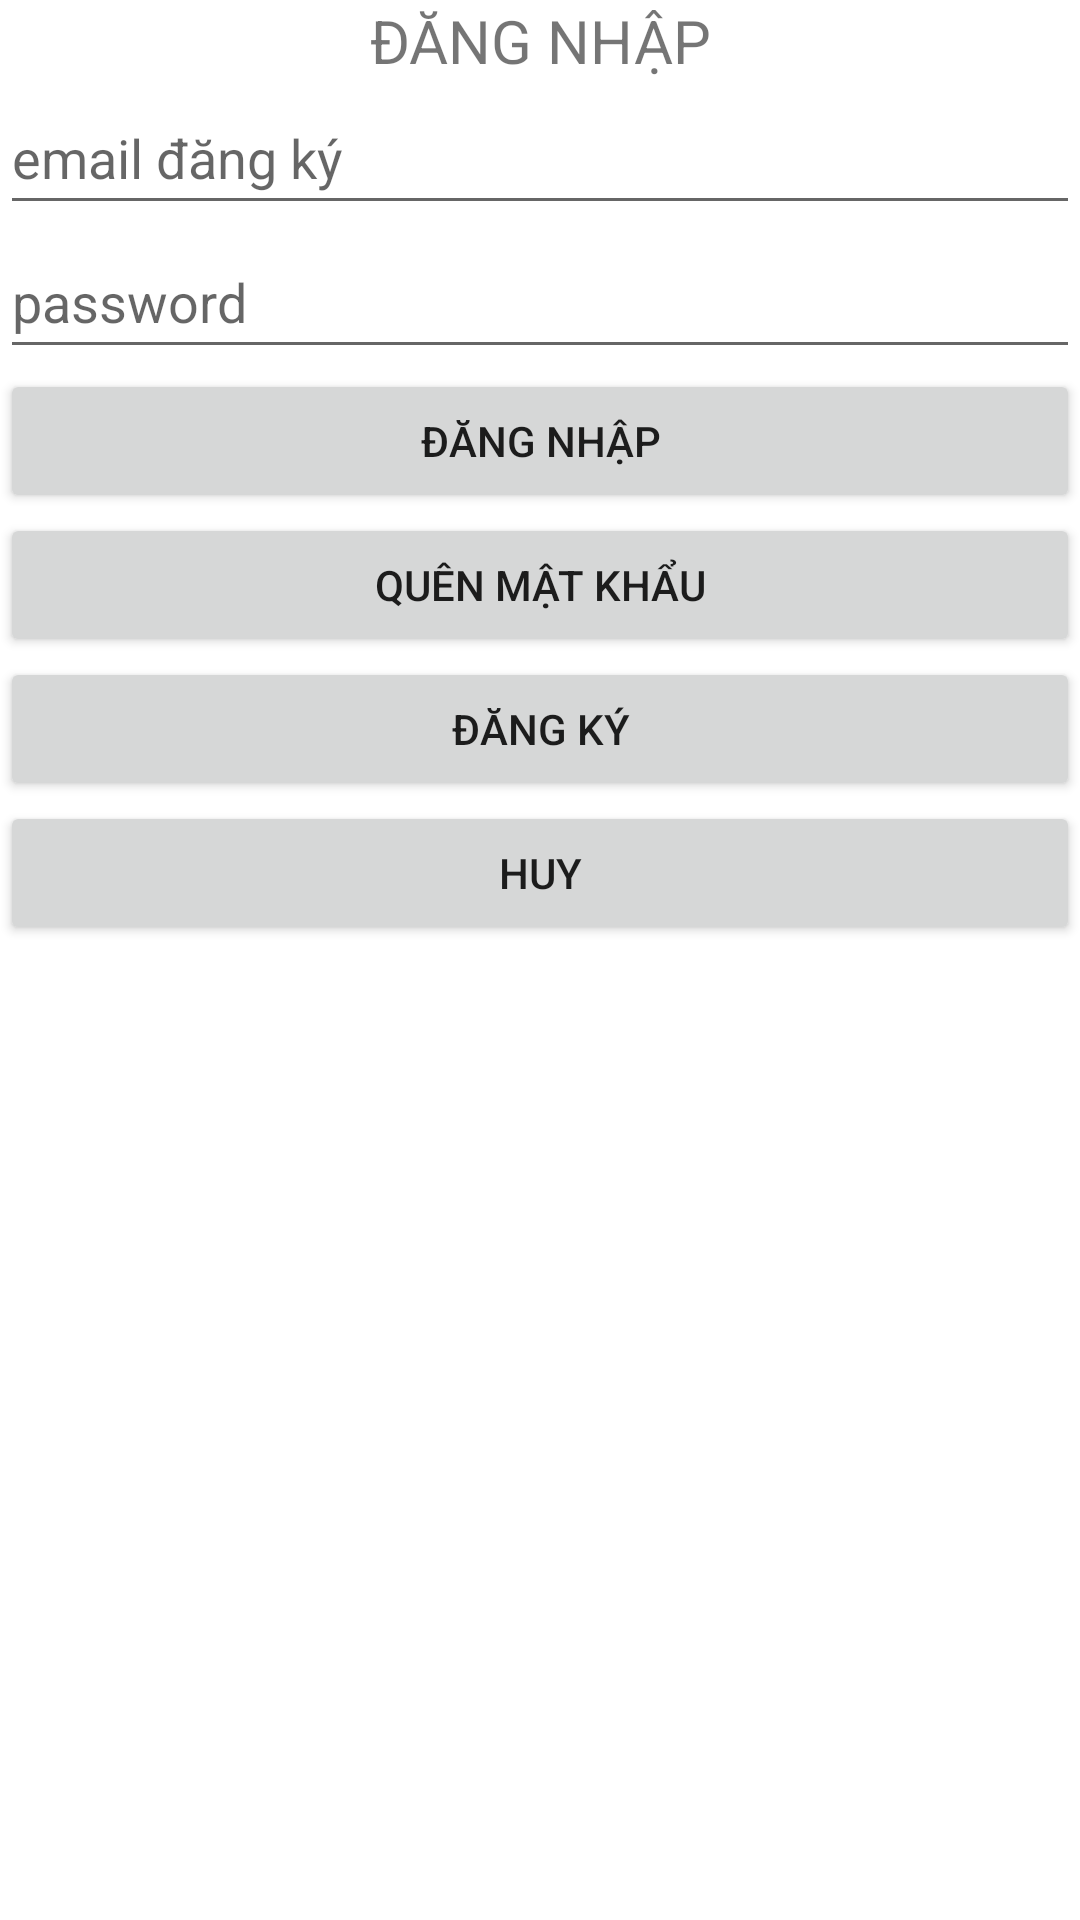

This screen was rendered from an Android layout file. Write that file and the resources it references.
<!-- AndroidManifest.xml: application theme Theme.FFOOD -->
<!-- res/layout/activity_dang_nhap.xml -->
<?xml version="1.0" encoding="utf-8"?>
<androidx.constraintlayout.widget.ConstraintLayout xmlns:android="http://schemas.android.com/apk/res/android"
    xmlns:app="http://schemas.android.com/apk/res-auto"
    xmlns:tools="http://schemas.android.com/tools"
    android:layout_width="match_parent"
    android:layout_height="match_parent"
    tools:context=".DangNhap">

    <LinearLayout
        android:layout_width="match_parent"
        android:layout_height="match_parent"
        android:orientation="vertical">

        <TextView
            android:id="@+id/textView"
            android:layout_width="match_parent"
            android:layout_height="wrap_content"
            android:text="ĐĂNG NHẬP"
            android:textAlignment="center"
            android:textSize="20sp" />

        <EditText
            android:id="@+id/signin_et_email"
            android:layout_width="match_parent"
            android:layout_height="wrap_content"
            android:ems="10"
            android:hint="email đăng ký"
            android:inputType="textPersonName"
            android:minHeight="48dp" />

        <EditText
            android:id="@+id/signin_et_password"
            android:layout_width="match_parent"
            android:layout_height="wrap_content"
            android:ems="10"
            android:hint="password"
            android:inputType="textPersonName"
            android:minHeight="48dp"
            android:password="true" />

        <Button
            android:id="@+id/sign_btn_signin"
            android:layout_width="match_parent"
            android:layout_height="wrap_content"
            android:text="ĐĂNG NHẬP" />

        <Button
            android:id="@+id/signin_btn_resetpass"
            android:layout_width="match_parent"
            android:layout_height="wrap_content"
            android:text="QUÊN MẬT KHẨU" />

        <Button
            android:id="@+id/sign_btn_signup"
            android:layout_width="match_parent"
            android:layout_height="wrap_content"
            android:text="ĐĂNG KÝ"
            tools:ignore="SpeakableTextPresentCheck" />

        <Button
            android:id="@+id/sign_btn_cancel"
            android:layout_width="match_parent"
            android:layout_height="wrap_content"
            android:text="HUY" />

    </LinearLayout>
</androidx.constraintlayout.widget.ConstraintLayout>
<!-- resources referenced by this layout -->
<resources>
  <style name="Theme.FFOOD" parent="Theme.MaterialComponents.DayNight.DarkActionBar">
          
          <item name="colorPrimary">@color/purple_500</item>
          <item name="colorPrimaryVariant">@color/purple_700</item>
          <item name="colorOnPrimary">@color/white</item>
          
          <item name="colorSecondary">@color/teal_200</item>
          <item name="colorSecondaryVariant">@color/teal_700</item>
          <item name="colorOnSecondary">@color/black</item>
          
          <item name="android:statusBarColor" tools:targetApi="l">?attr/colorPrimaryVariant</item>
          
      </style>
  <color name="purple_500">#FF6200EE</color>
  <color name="purple_700">#FF3700B3</color>
  <color name="white">#FFFFFFFF</color>
  <color name="teal_200">#FF03DAC5</color>
  <color name="teal_700">#FF018786</color>
  <color name="black">#FF000000</color>
</resources>
